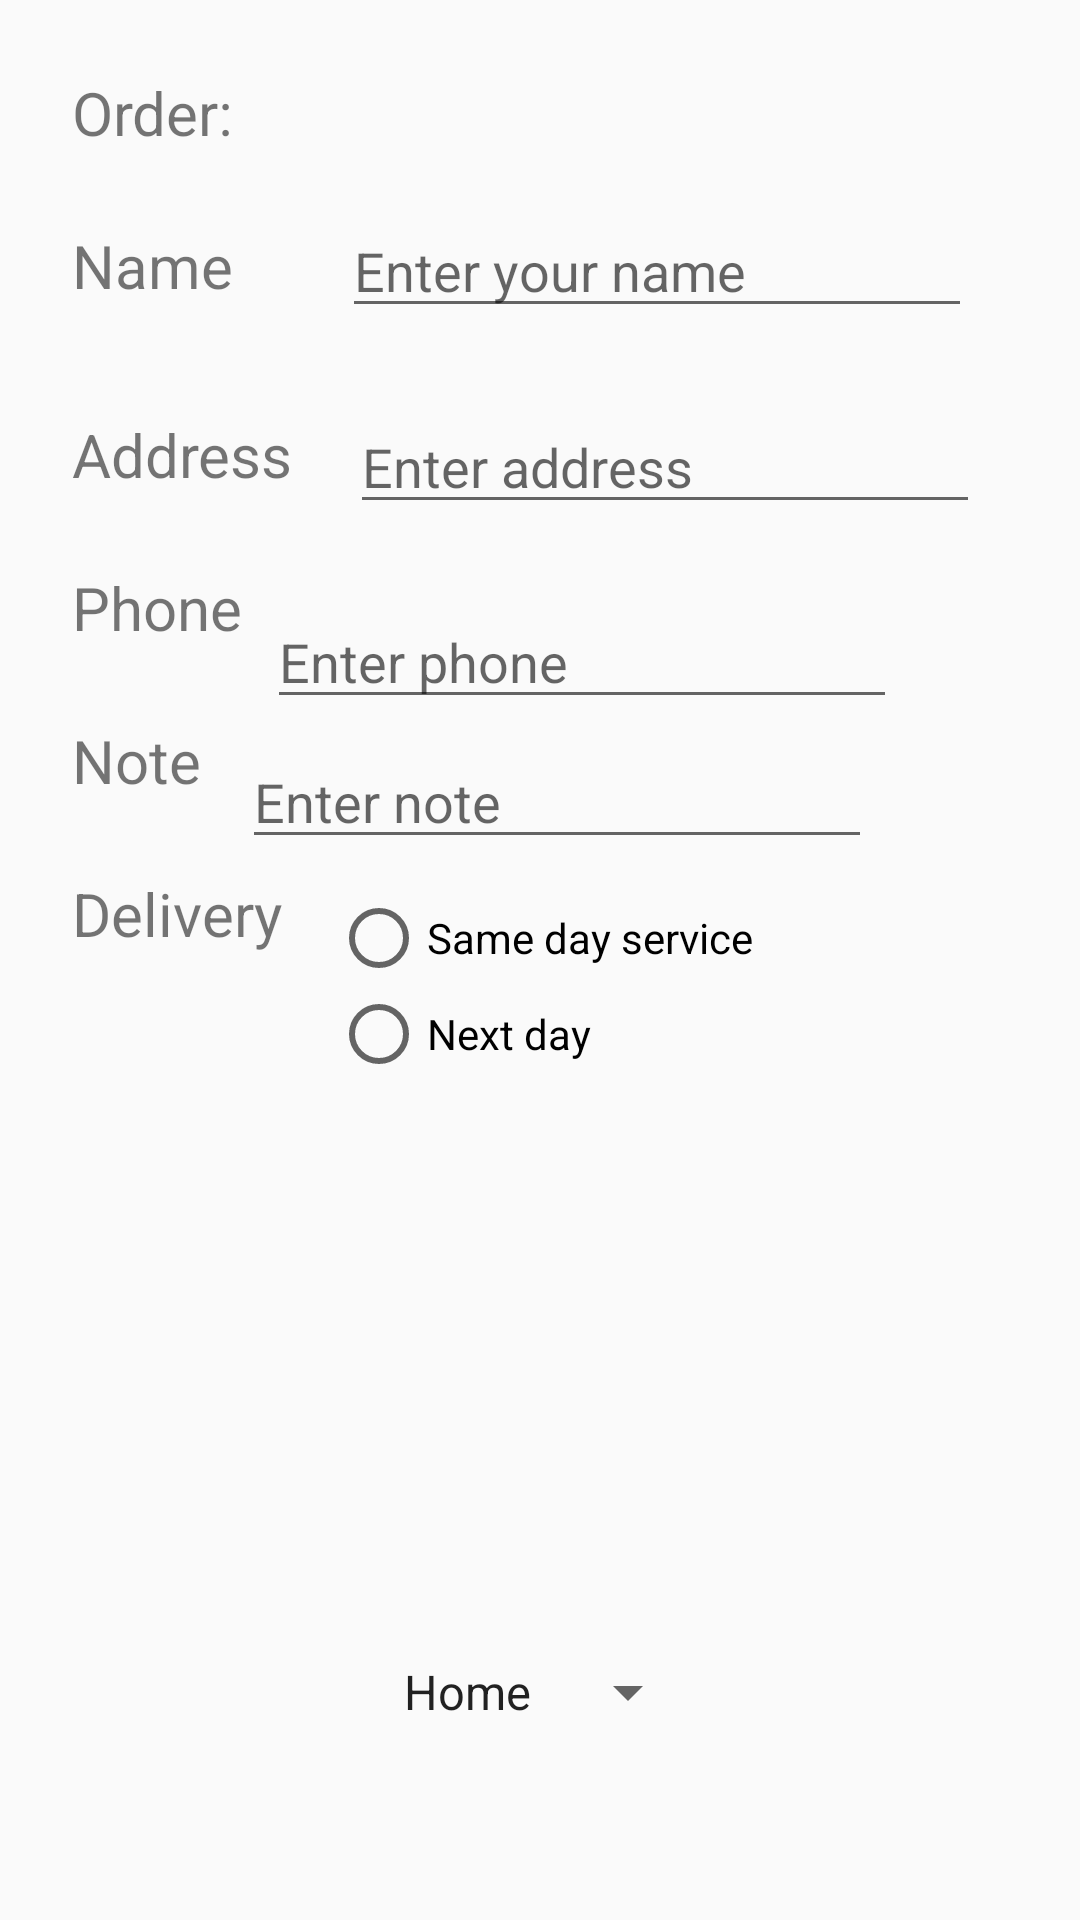

Produce the Android XML layout that renders to this screen, including the resource entries it uses.
<!-- AndroidManifest.xml: application theme Theme.AppCompat.Light -->
<!-- res/layout/content_main.xml -->
<?xml version="1.0" encoding="utf-8"?>
<androidx.constraintlayout.widget.ConstraintLayout xmlns:android="http://schemas.android.com/apk/res/android"
    xmlns:app="http://schemas.android.com/apk/res-auto"
    xmlns:tools="http://schemas.android.com/tools"
    android:layout_width="match_parent"
    android:layout_height="match_parent">

    <EditText
        android:id="@+id/note_enter"
        android:layout_width="wrap_content"
        android:layout_height="wrap_content"
        android:layout_marginTop="24dp"
        android:layout_marginEnd="56dp"
        android:ems="10"
        android:hint="Enter note"
        android:inputType="textMultiLine"
        app:layout_constraintBottom_toBottomOf="@+id/Note_label"
        app:layout_constraintEnd_toEndOf="parent"
        app:layout_constraintStart_toEndOf="@+id/Note_label"
        app:layout_constraintTop_toTopOf="@+id/Note_label" />

    <EditText
        android:id="@+id/editTextTextMultiLine2"
        android:layout_width="wrap_content"
        android:layout_height="wrap_content"
        android:layout_marginTop="24dp"
        android:ems="10"
        android:hint="@string/enter_address"
        android:inputType="textMultiLine"
        app:layout_constraintBottom_toBottomOf="@+id/address_label"
        app:layout_constraintEnd_toEndOf="parent"
        app:layout_constraintHorizontal_bias="0.362"
        app:layout_constraintStart_toEndOf="@+id/address_label"
        app:layout_constraintTop_toBottomOf="@+id/name_text"
        app:layout_constraintVertical_bias="0.0" />

    <TextView
        android:id="@+id/Note_label"
        android:layout_width="wrap_content"
        android:layout_height="wrap_content"
        android:layout_marginStart="24dp"
        android:layout_marginTop="24dp"
        android:text="@string/note"
        android:textSize="20sp"
        app:layout_constraintStart_toStartOf="parent"
        app:layout_constraintTop_toBottomOf="@+id/phone_label" />

    <TextView
        android:id="@+id/phone_label"
        android:layout_width="wrap_content"
        android:layout_height="wrap_content"
        android:layout_marginStart="24dp"
        android:layout_marginTop="24dp"
        android:text="@string/phone"
        android:textSize="20sp"
        app:layout_constraintStart_toStartOf="parent"
        app:layout_constraintTop_toBottomOf="@+id/address_label" />

    <TextView
        android:id="@+id/oder_textview"
        android:layout_width="wrap_content"
        android:layout_height="wrap_content"
        android:layout_marginStart="24dp"
        android:layout_marginTop="24dp"
        android:text="@string/order"
        android:textSize="20sp"
        app:layout_constraintStart_toStartOf="parent"
        app:layout_constraintTop_toTopOf="parent" />

    <TextView
        android:id="@+id/name_label"
        android:layout_width="wrap_content"
        android:layout_height="wrap_content"
        android:layout_marginStart="24dp"
        android:layout_marginTop="24dp"
        android:text="@string/name"
        android:textSize="20sp"
        app:layout_constraintStart_toStartOf="parent"
        app:layout_constraintTop_toBottomOf="@+id/oder_textview" />

    <EditText
        android:id="@+id/name_text"
        android:layout_width="wrap_content"
        android:layout_height="wrap_content"
        android:ems="10"
        android:hint="@string/enter_your_name"
        android:inputType="textPersonName"
        app:layout_constraintBottom_toBottomOf="@+id/name_label"
        app:layout_constraintEnd_toEndOf="parent"
        app:layout_constraintStart_toEndOf="@+id/name_label"
        app:layout_constraintTop_toTopOf="@+id/name_label" />


    <TextView
        android:id="@+id/address_label"
        android:layout_width="wrap_content"
        android:layout_height="wrap_content"
        android:layout_marginStart="24dp"
        android:layout_marginTop="36dp"
        android:text="@string/address"
        android:textSize="20sp"
        app:layout_constraintStart_toStartOf="parent"
        app:layout_constraintTop_toBottomOf="@+id/name_label" />

    <EditText
        android:id="@+id/phone_enter"
        android:layout_width="wrap_content"
        android:layout_height="wrap_content"
        android:layout_marginTop="24dp"
        android:layout_marginEnd="60dp"
        android:ems="10"
        android:hint="@string/enter_phone"
        android:inputType="none|phone"
        app:layout_constraintBottom_toBottomOf="@+id/phone_label"
        app:layout_constraintEnd_toEndOf="parent"
        app:layout_constraintHorizontal_bias="0.883"
        app:layout_constraintStart_toEndOf="@+id/phone_label"
        app:layout_constraintTop_toTopOf="@+id/phone_label"
        app:layout_constraintVertical_bias="0.388" />

    <TextView
        android:id="@+id/delivery_label"
        android:layout_width="wrap_content"
        android:layout_height="wrap_content"
        android:layout_marginStart="24dp"
        android:layout_marginTop="24dp"
        android:text="@string/delivery"
        android:textSize="20sp"
        app:layout_constraintStart_toStartOf="parent"
        app:layout_constraintTop_toBottomOf="@+id/Note_label" />

    <RadioGroup
        android:id="@+id/radioGroup"
        android:layout_width="wrap_content"
        android:layout_height="wrap_content"
        app:layout_constraintBottom_toTopOf="parent"
        app:layout_constraintEnd_toStartOf="parent"
        app:layout_constraintStart_toStartOf="parent"
        app:layout_constraintTop_toTopOf="parent"
        tools:ignore="MissingConstraints" />

    <RadioButton
        android:id="@+id/sameday"
        android:layout_width="wrap_content"
        android:layout_height="wrap_content"
        android:layout_marginStart="16dp"
        android:layout_marginTop="16dp"
        android:onClick="onRadioButtonClicked"
        android:text="@string/same_day_service"
        app:layout_constraintBottom_toBottomOf="@+id/delivery_label"
        app:layout_constraintStart_toEndOf="@+id/delivery_label"
        app:layout_constraintTop_toTopOf="@+id/delivery_label" />

    <RadioButton
        android:id="@+id/nextday"
        android:layout_width="wrap_content"
        android:layout_height="wrap_content"
        android:onClick="onRadioButtonClicked"
        android:text="@string/next_day"
        app:layout_constraintStart_toStartOf="@+id/sameday"
        app:layout_constraintTop_toBottomOf="@+id/sameday" />

    <Spinner
        android:id="@+id/label_spinner"
        android:layout_width="wrap_content"
        android:layout_height="wrap_content"
        android:layout_marginStart="64dp"
        android:layout_marginEnd="64dp"
        android:layout_marginBottom="64dp"
        app:layout_constraintBottom_toBottomOf="parent"
        app:layout_constraintEnd_toEndOf="parent"
        app:layout_constraintStart_toStartOf="parent"
        android:entries="@array/labels_array"
        />

</androidx.constraintlayout.widget.ConstraintLayout>
<!-- resources referenced by this layout -->
<resources>
  <string-array name="labels_array">
          <item>Home</item>
          <item>Work</item>
          <item>Other</item>
      </string-array>
  <string name="address">Address</string>
  <string name="delivery">Delivery</string>
  <string name="enter_address">Enter address</string>
  <string name="enter_phone">Enter phone</string>
  <string name="enter_your_name">Enter your name</string>
  <string name="name">Name</string>
  <string name="next_day">Next day</string>
  <string name="note">Note</string>
  <string name="order">Order:</string>
  <string name="phone">Phone</string>
  <string name="same_day_service">Same day service</string>
</resources>
